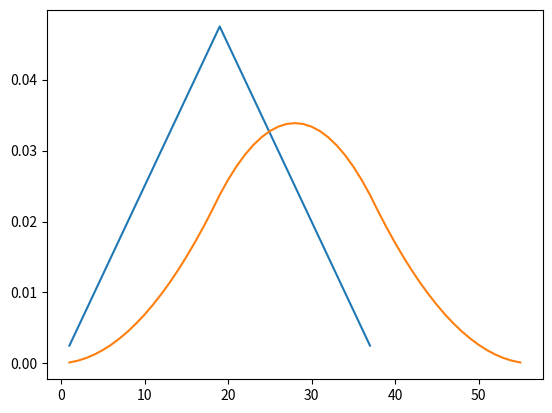

Generate this figure with matplotlib:
'''
If we have a dice, that we throw twice, the sum of the two numbers can vary from [2, 12].

What is the probability of getting any number on a given throw. p=(1/6) right? Because all 6 numbers have the same possibility of getting picked.

The possibility of getting some two numbers, let's say [1,3] would be the probability of one * the second one right? Because these are two separate events.

So the probability of getting [1,3] is = (1/6)*(1/6), as is any other combination fo 2 numbers.

Thus, what is the possibility of getting the sum of 5? Is it simply (1/6)*(1/6) = 1/36 because the 2 even were independent?

No. What can give 5? [[1+4], [4+1], [3+2], [2+3]]. Each of these 4 combinations have the possibility 1/36, so the total probability of getting 5 is the sum
Of the probabilities, so (4/36)

So for a random variable X, that can take any number from [1, N], with a uniform probability mass, say every number has
the probability (1/N) of getting picked

So, for the sum of two random variables X + Y, it will lead to a third random variable Z.
The goal is to find the probability density of the Z variable.

What does the variable Y needs to be to give in order for the Z to give z. In other terms: X=x, Z=z, so Y=z-x

Thus, the probability of Z=z is:  P(Z=z) = sum( P(X=x) * P(Y=z-x) )

This is the very definition of the convolution: f*g (z) = sum ( f(x) * g(z-x) )

'''
import numpy as np
from numpy import convolve
from matplotlib import pyplot as plt


class GaussianTutorial:
    def __init__(self, N):
        self.N = N
        self.X1 = [1/N for i in range(1, N)]
        self.X2 = [1/N for j in range(1, N)]
        self.X3 = []
        self.fig, self.ax = plt.subplots()

    def convolute_square(self):
        self.X3 = convolve(self.X1, self.X2)
        self.X1 = self.X3
        return self.X3

    def launch_sequence(self, n):
        for i in range(1, n):
            Y = self.convolute_square()
            X = np.linspace(1, len(Y), len(Y))
            self.ax.plot(X, Y)
        plt.show()

gt = GaussianTutorial(20)
gt.launch_sequence(3)
